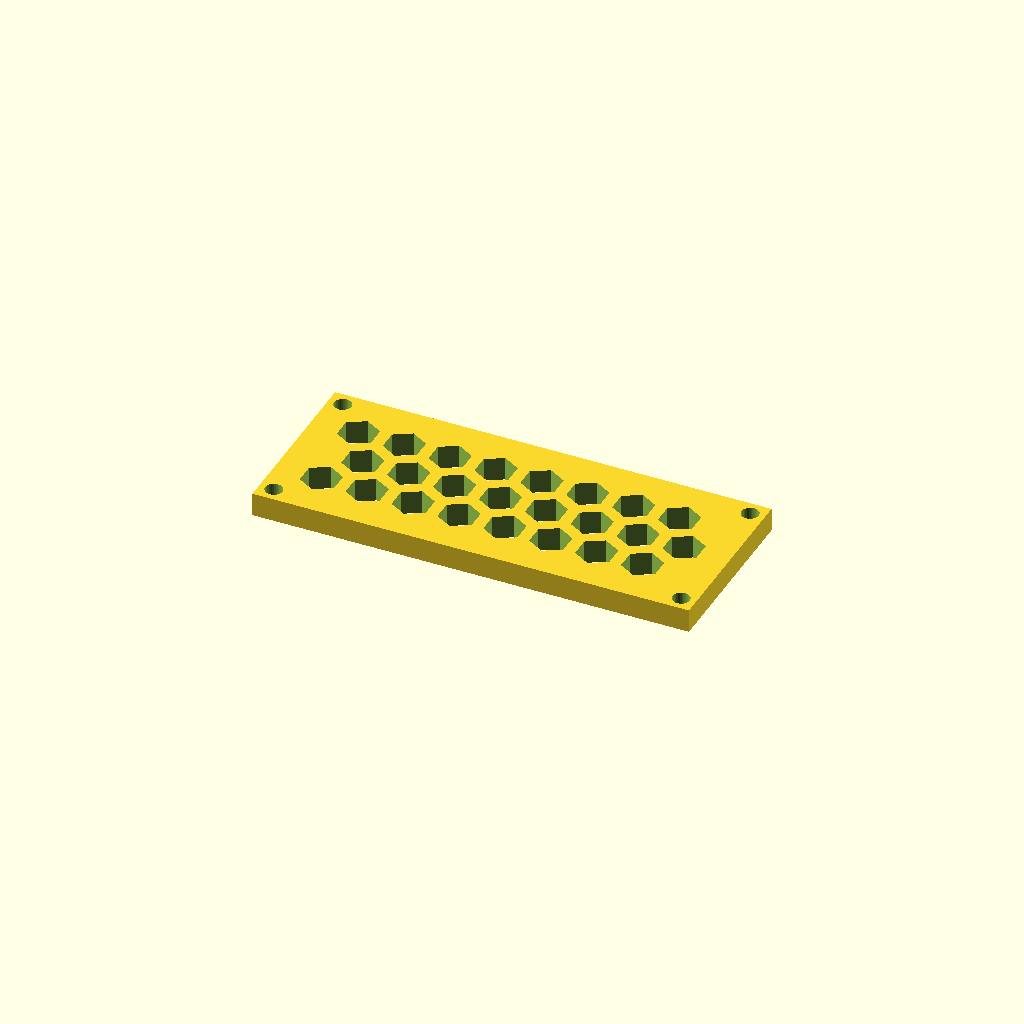
Cell 1 — every parameter at its default value.
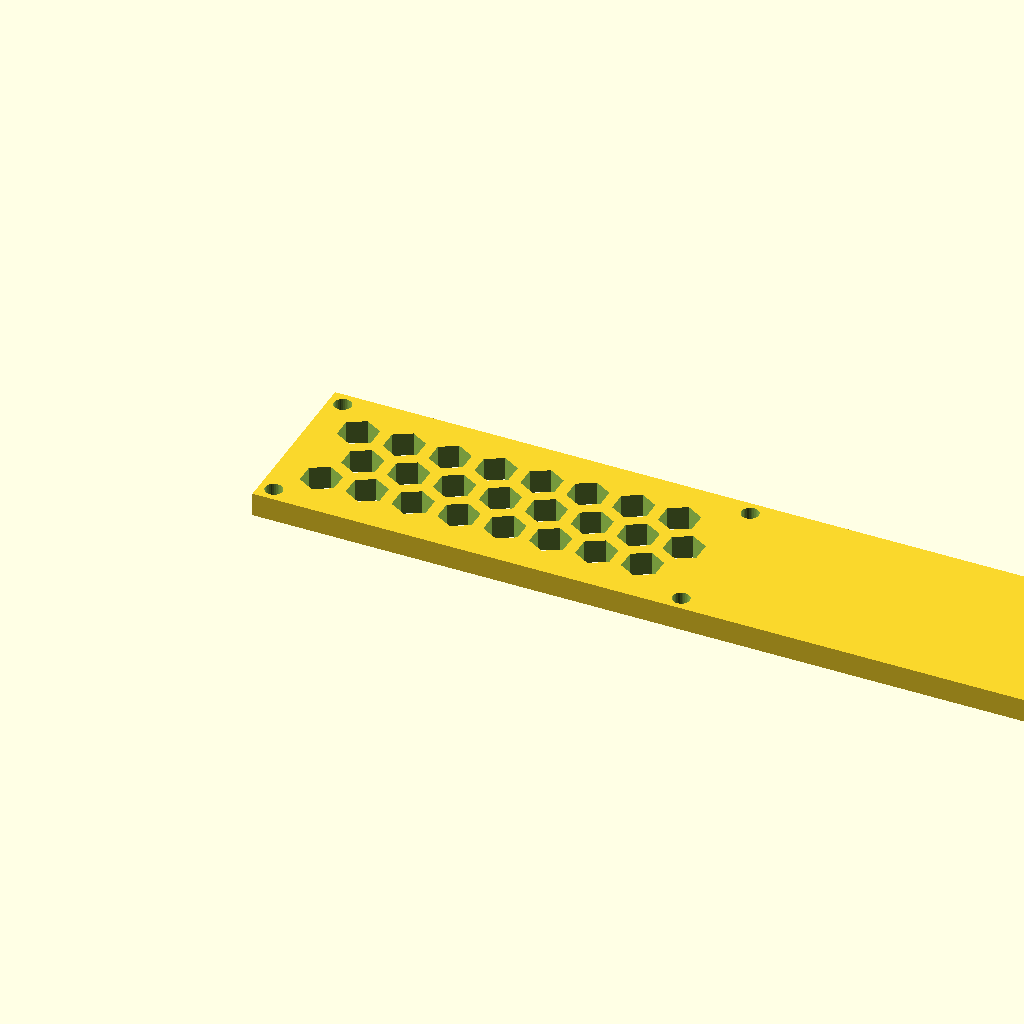
Cell 2: the same model with panel_w = 221.82.
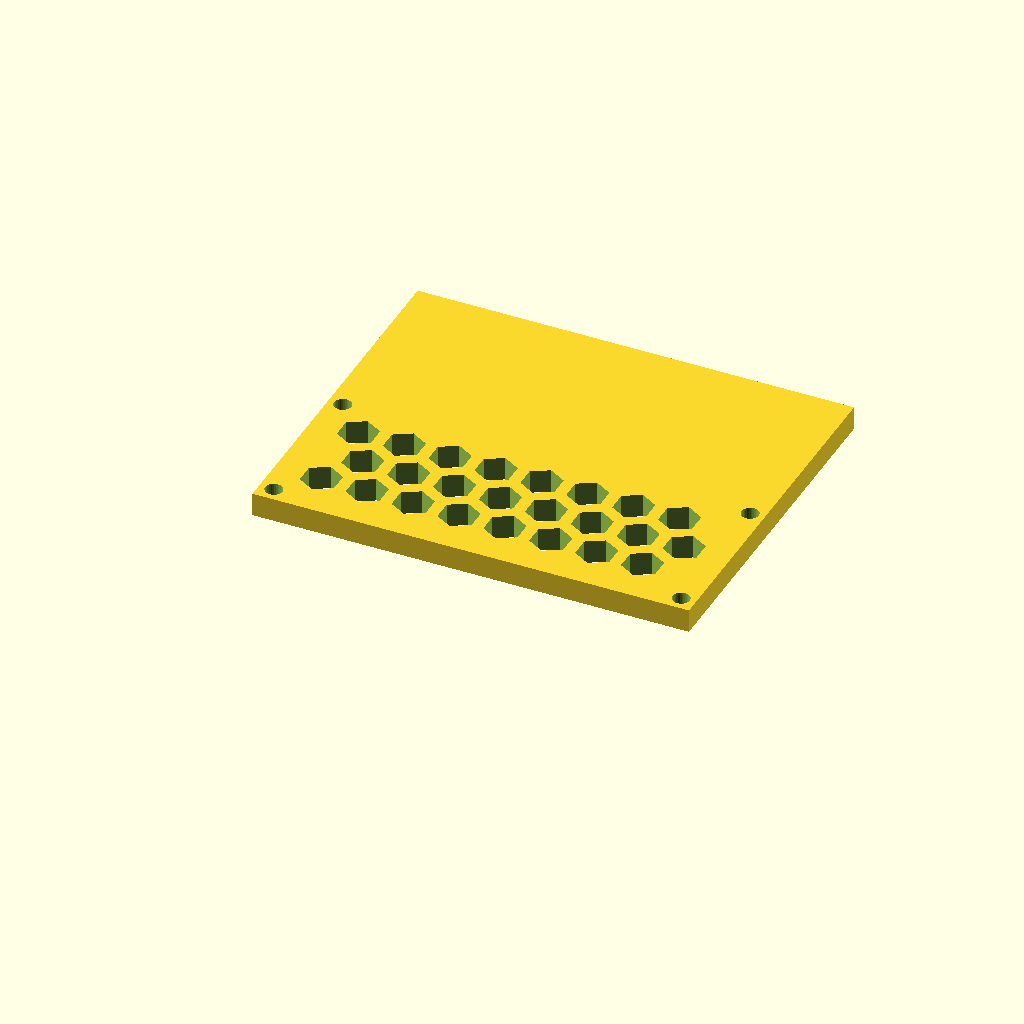
Cell 3: the same model with panel_d = 90.
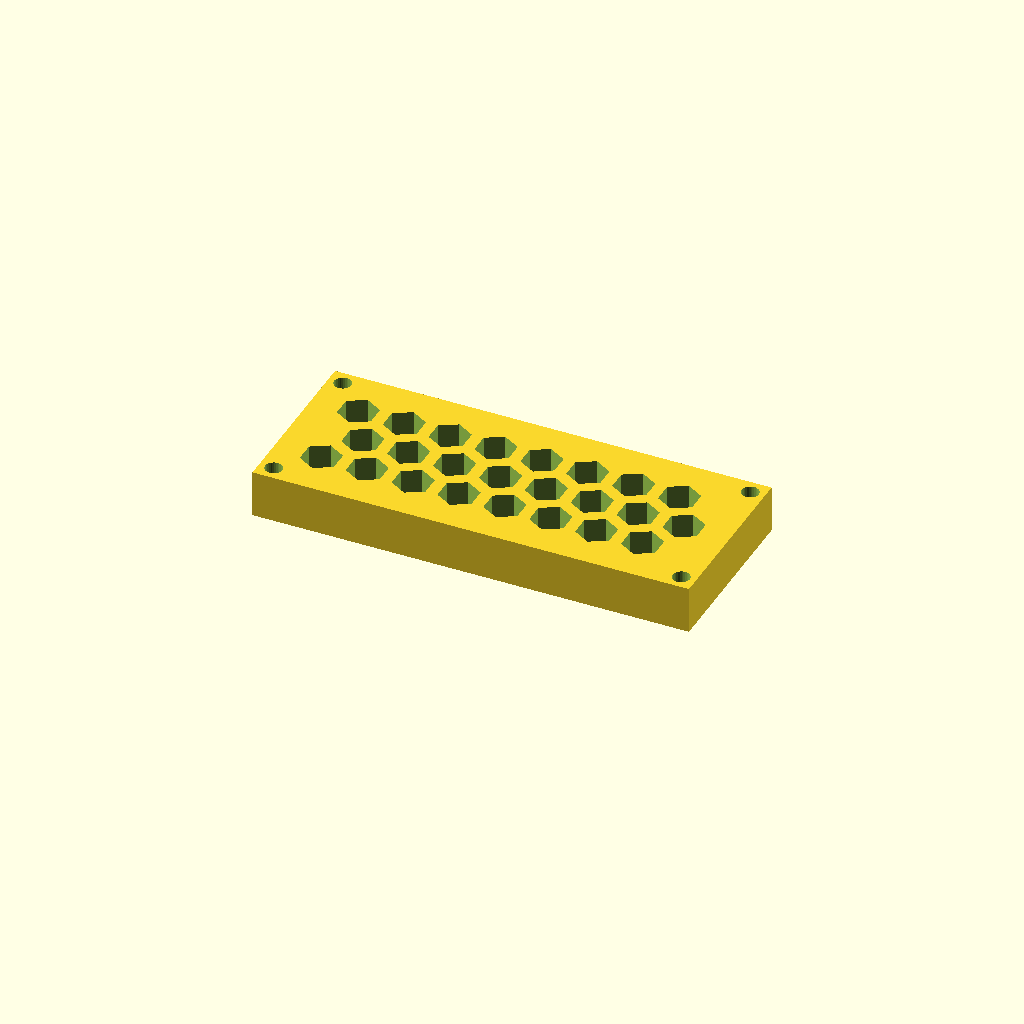
Cell 4: the same model with thick = 12.
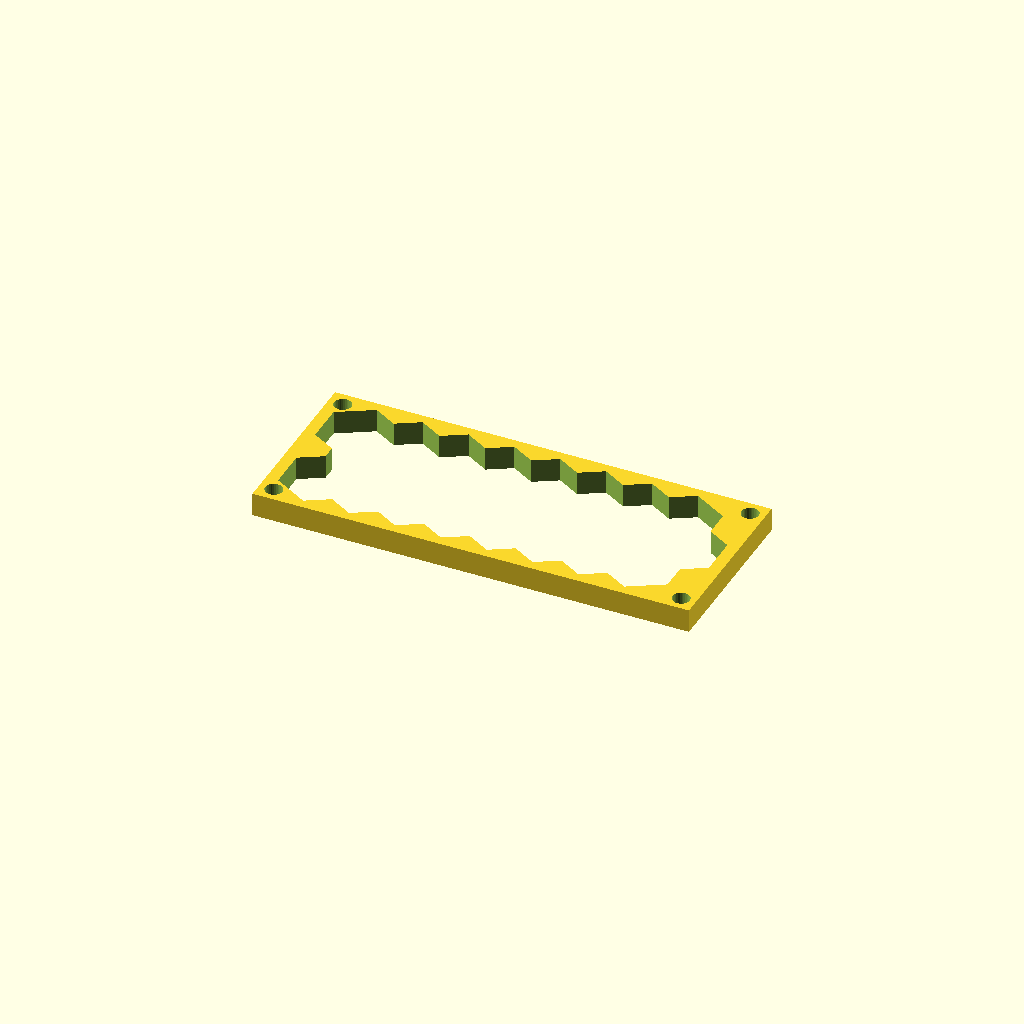
Cell 5: cell_r = 10 (everything else at default).
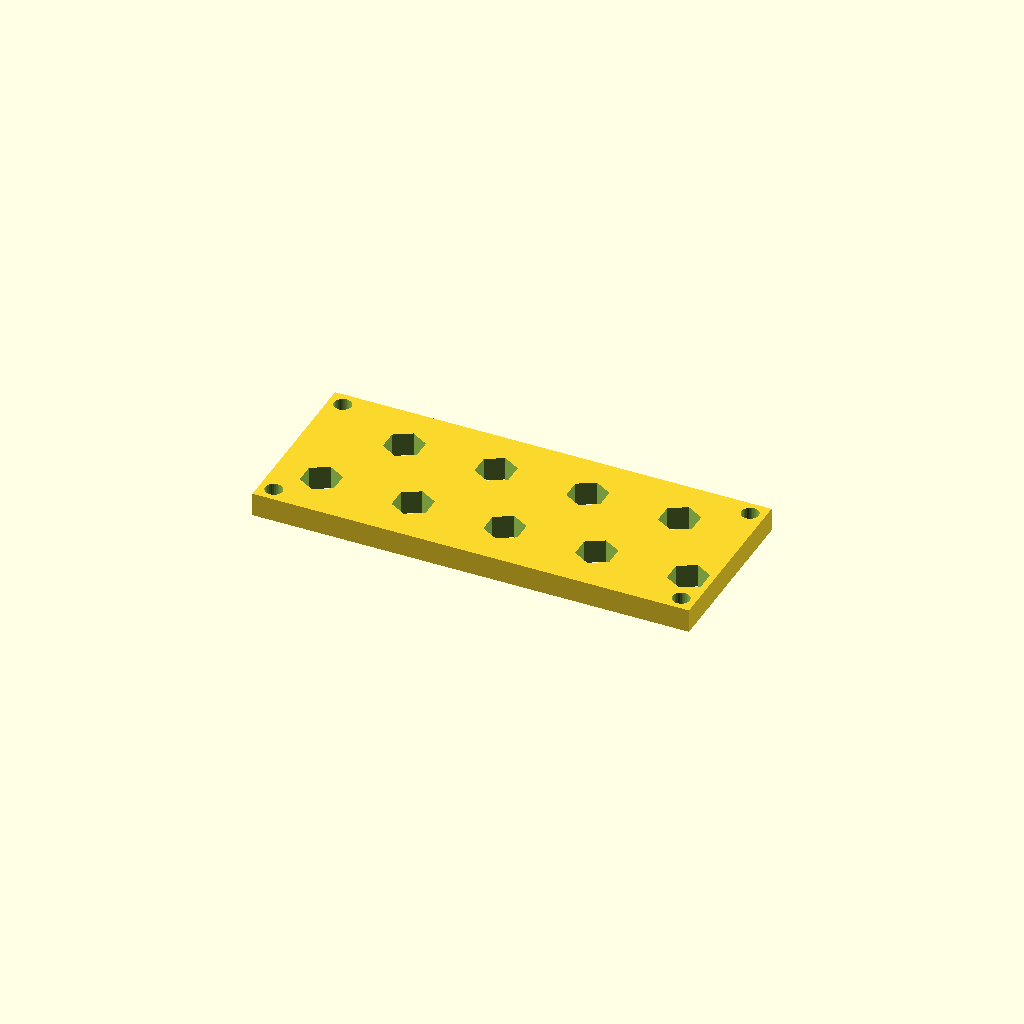
Cell 6: pitch = 23.32 (everything else at default).
All cells are drawn from one camera (rotation 55°, 0°, 25°, orthographic, colour scheme Cornfield), so only the parameter changes between them.
The OpenSCAD source (optional_data/data/gen3/hexlattices/part_0068.scad):
$fn = 32;

// ----------------------------------------------------------------------
// Honeycomb panel: 110.91 x 45 mm, 24 cells of 10 mm
// ----------------------------------------------------------------------

// --- parameters (mm) ---
panel_w = 110.91;         // panel width
panel_d = 45;             // panel depth
thick = 6;                // panel thickness
cell_r = 5;               // hex cell circumradius
pitch = 11.66;            // hex cell pitch (centre to centre)
web = 3;                  // web between the cells
columns = 8;              // columns of cells
rows = 3;                 // rows of cells
cell_count = 24;          // total cells
shift_x = 11.73;          // first cell offset in x
shift_y = 12.4;           // first cell offset in y
mount_d = 4.4;            // corner mounting holes
hole_off = 3.7;           // mounting hole offset from the corners

difference() {
  union() {
    cube([panel_w, panel_d, thick]);
  }
  /* hexagonal cells, point-up, cut right through the plate */
  for (row = [0 : rows - 1]) {
    for (col = [0 : columns - 1]) {
      translate([shift_x + col * pitch + (row % 2) * pitch / 2, shift_y + row * pitch * 0.866025, -2.5]) rotate([0, 0, 30]) cylinder(h = thick + 5, d = 2 * cell_r, $fn = 6);
    }
  }
  /* corner mounting holes, clear of the outer cell web */
  translate([3.7, 3.7, -2.5]) cylinder(h = thick + 5, d = mount_d);
  translate([107.21, 3.7, -2.5]) cylinder(h = thick + 5, d = mount_d);
  translate([3.7, 41.3, -2.5]) cylinder(h = thick + 5, d = mount_d);
  translate([107.21, 41.3, -2.5]) cylinder(h = thick + 5, d = mount_d);
}
Customizer parameters (derived from the source; name, type, default, range or options):
panel_w: number, default 110.91
panel_d: number, default 45
thick: number, default 6
cell_r: number, default 5
pitch: number, default 11.66
web: number, default 3
columns: number, default 8
rows: number, default 3
cell_count: number, default 24
shift_x: number, default 11.73
shift_y: number, default 12.4
mount_d: number, default 4.4
hole_off: number, default 3.7
